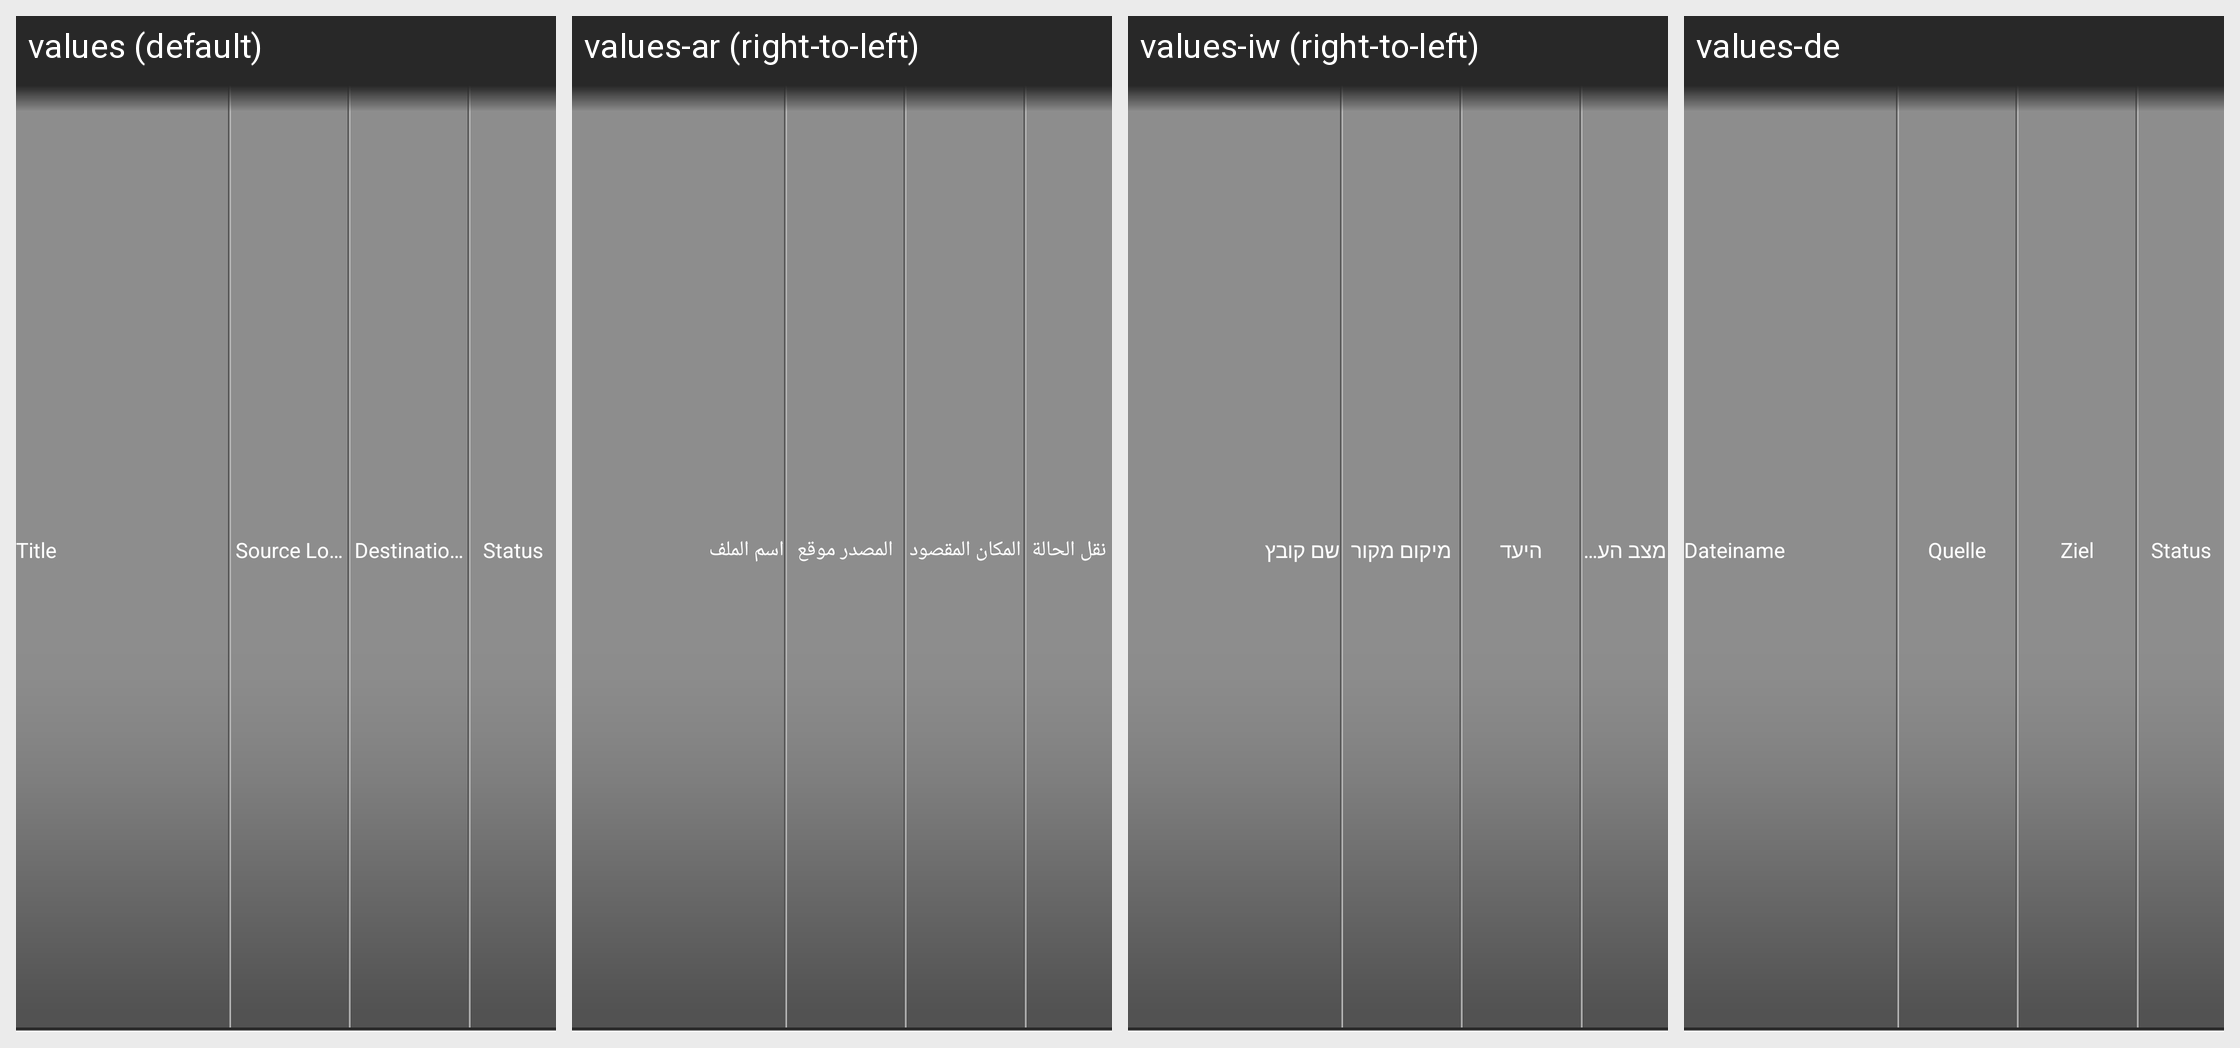

Here is an Android app screen in its default locale and in the app's own translations. Write out the translated-string differences for the strings that appear on this screen.
Android screen res/layout/dmp_transfer_head.xml rendered under 4 locales, left to right: values (default), values-ar (right-to-left), values-iw (right-to-left), values-de. Device: Nexus 5 (rendered at 1080×1920; each locale shown at half size, 540×960, under a caption strip naming it); theme Theme.MaterialComponents.DayNight.NoActionBar.
Other locales in the repository, not shown: values-es, values-fa, values-fr, values-ja, values-ko, values-ro, values-ru, values-zh-rCN, values-zh-rTW.
Strings drawn on this screen, with the default value and each locale's value (text and hints the layout hard-codes, and strings that could not be matched under every locale, appear in the picture but are not listed):

dmp_transfer_list_title
  values: Title
  values-ar: اسم الملف
  values-iw: שם קובץ
  values-de: Dateiname

dmp_transfer_list_src
  values: Source Location
  values-ar: المصدر موقع
  values-iw: מיקום מקור
  values-de: Quelle

dmp_transfer_list_dest
  values: Destination Location
  values-ar: المكان المقصود
  values-iw: היעד
  values-de: Ziel

dmp_transfer_list_status
  values: Status
  values-ar: نقل الحالة
  values-iw: מצב העברה
  values-de: Status
